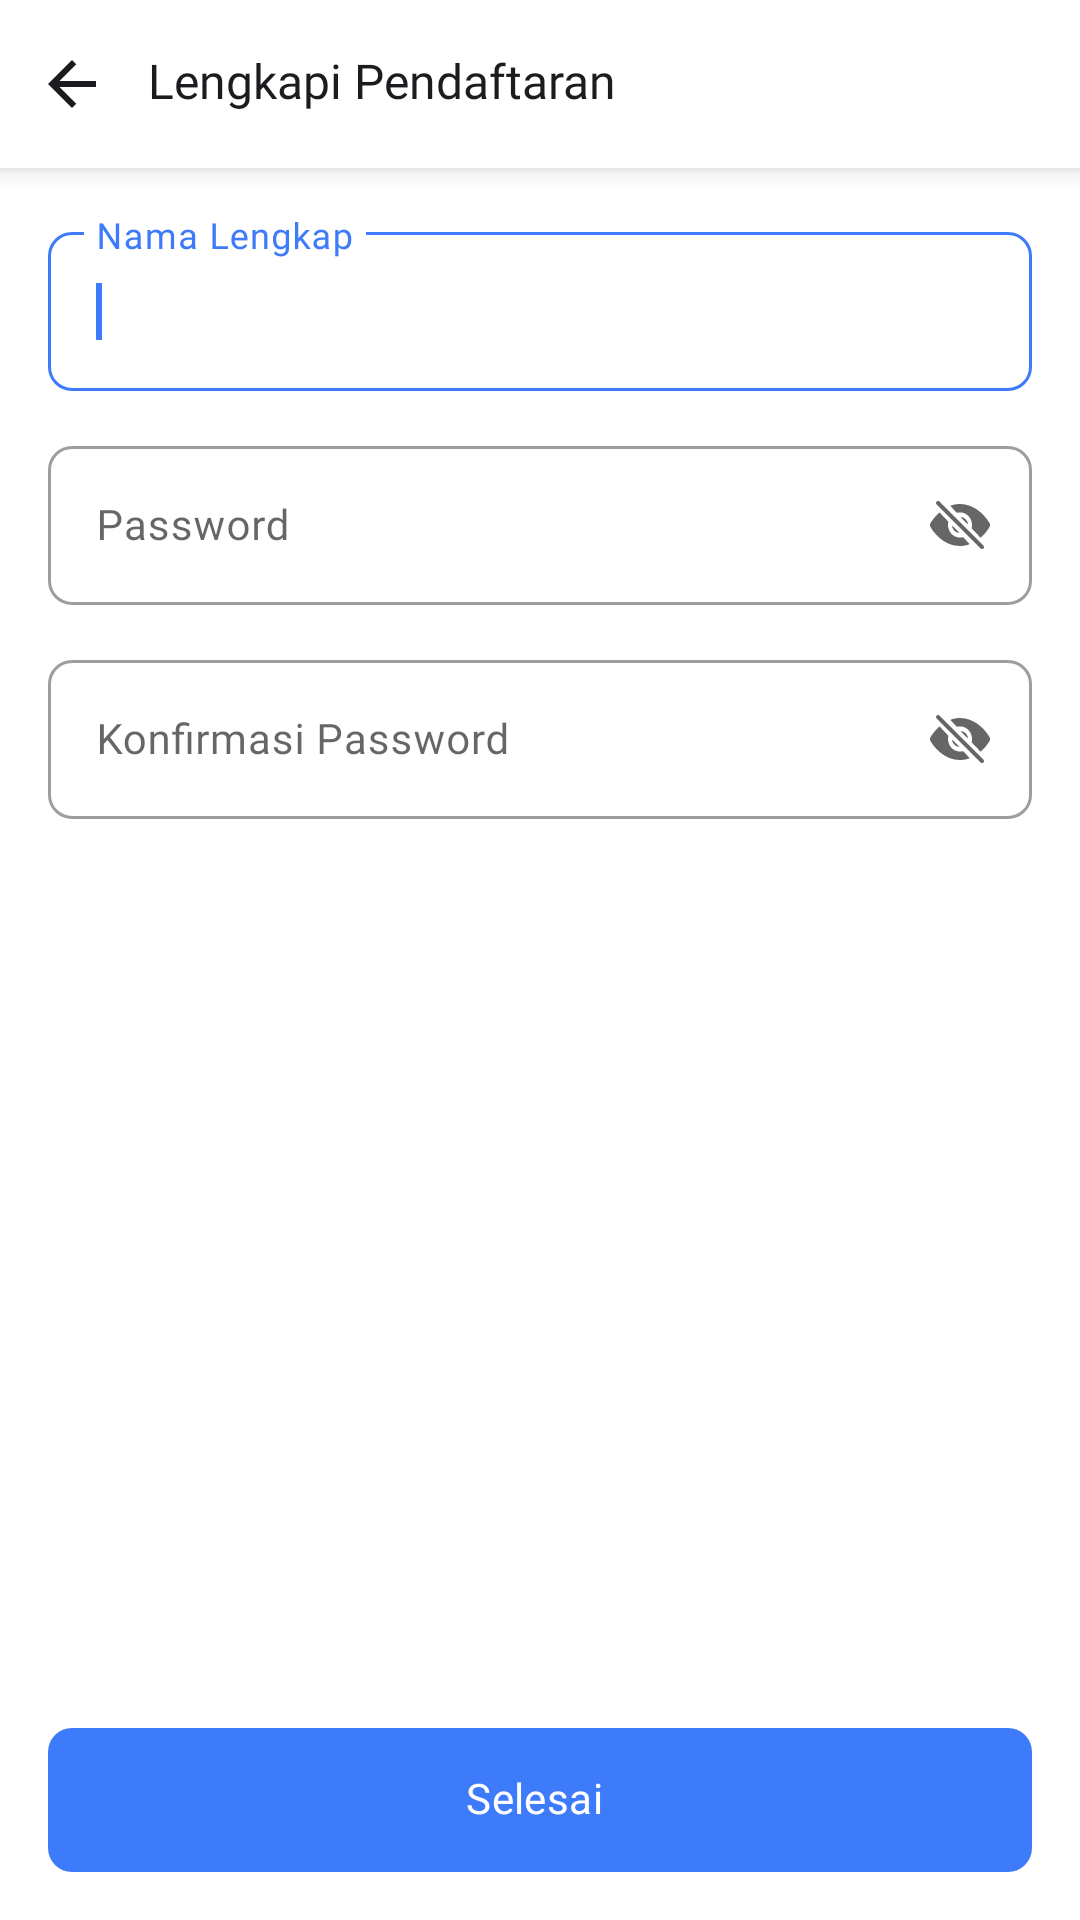

Reconstruct the res/layout file that produces this screen, plus the resources it refers to.
<!-- AndroidManifest.xml: activity theme Theme.Shonic.WhiteStatusBar -->
<!-- res/layout/activity_complete_sign_up.xml -->
<?xml version="1.0" encoding="utf-8"?>
<androidx.constraintlayout.widget.ConstraintLayout xmlns:android="http://schemas.android.com/apk/res/android"
    xmlns:app="http://schemas.android.com/apk/res-auto"
    xmlns:tools="http://schemas.android.com/tools"
    android:layout_width="match_parent"
    android:layout_height="match_parent"
    tools:context=".ui.auth.signup.CompleteSignUpActivity">

    <androidx.appcompat.widget.Toolbar
        android:id="@+id/toolbar_complete_sign_up"
        android:layout_width="match_parent"
        android:layout_height="?attr/actionBarSize"
        android:background="@color/white"
        android:elevation="5dp"
        android:paddingStart="6dp"
        app:contentInsetLeft="0dp"
        app:contentInsetStart="0dp"
        app:contentInsetStartWithNavigation="0dp"
        app:layout_constraintEnd_toEndOf="parent"
        app:layout_constraintStart_toStartOf="parent"
        app:layout_constraintTop_toTopOf="parent"
        tools:ignore="RtlSymmetry">

        <LinearLayout
            android:id="@+id/ll_complete_sign_up_btn_back"
            android:layout_width="36dp"
            android:layout_height="36dp"
            android:background="@drawable/ripple_background"
            android:gravity="center">

            <ImageView
                android:layout_width="wrap_content"
                android:layout_height="wrap_content"
                android:layout_gravity="center"
                android:importantForAccessibility="no"
                android:src="@drawable/all_arrow_back_default" />
        </LinearLayout>

        <TextView
            android:layout_width="wrap_content"
            android:layout_height="wrap_content"
            android:layout_marginStart="7dp"
            android:fontFamily="@font/opensans_bold"
            android:gravity="center"
            android:includeFontPadding="false"
            android:paddingBottom="1dp"
            android:text="@string/complete_sign_up_title"
            android:textColor="@color/dark_gray"
            android:textSize="16sp" />
    </androidx.appcompat.widget.Toolbar>

    <com.google.android.material.textfield.TextInputLayout
        android:id="@+id/til_complete_sign_up_full_name"
        style="@style/Widget.MaterialComponents.TextInputLayout.OutlinedBox"
        android:layout_width="match_parent"
        android:layout_height="wrap_content"
        android:layout_marginHorizontal="16dp"
        android:layout_marginTop="16dp"
        android:hint="@string/complete_sign_up_full_name"
        android:imeOptions="actionNext"
        android:nextFocusDown="@id/et_complete_sign_up_password"
        app:boxCornerRadiusBottomEnd="8dp"
        app:boxCornerRadiusBottomStart="8dp"
        app:boxCornerRadiusTopEnd="8dp"
        app:boxCornerRadiusTopStart="8dp"
        app:boxStrokeWidthFocused="1dp"
        app:endIconDrawable="@drawable/ic_clear"
        app:endIconMode="clear_text"
        app:layout_constraintEnd_toEndOf="parent"
        app:layout_constraintStart_toStartOf="parent"
        app:layout_constraintTop_toBottomOf="@+id/toolbar_complete_sign_up">

        <com.google.android.material.textfield.TextInputEditText
            android:id="@+id/et_complete_sign_up_full_name"
            android:layout_width="match_parent"
            android:layout_height="wrap_content"
            android:fontFamily="@font/opensans_medium"
            android:inputType="textNoSuggestions|textCapWords"
            android:letterSpacing="0.02"
            android:textColor="@color/dark_gray"
            android:textColorHint="@color/gray"
            android:textSize="14sp">

            <requestFocus />
        </com.google.android.material.textfield.TextInputEditText>
    </com.google.android.material.textfield.TextInputLayout>

    <com.google.android.material.textfield.TextInputLayout
        android:id="@+id/til_complete_sign_up_password"
        style="@style/Widget.MaterialComponents.TextInputLayout.OutlinedBox"
        android:layout_width="match_parent"
        android:layout_height="wrap_content"
        android:layout_marginHorizontal="16dp"
        android:layout_marginTop="13dp"
        android:hint="@string/complete_sign_up_password"
        android:imeOptions="actionNext"
        android:nextFocusDown="@id/et_complete_sign_up_confirm_password"
        app:boxCornerRadiusBottomEnd="8dp"
        app:boxCornerRadiusBottomStart="8dp"
        app:boxCornerRadiusTopEnd="8dp"
        app:boxCornerRadiusTopStart="8dp"
        app:boxStrokeWidthFocused="1dp"
        app:endIconDrawable="@drawable/ic_eye"
        app:endIconMode="password_toggle"
        app:layout_constraintEnd_toEndOf="parent"
        app:layout_constraintStart_toStartOf="parent"
        app:layout_constraintTop_toBottomOf="@+id/til_complete_sign_up_full_name">

        <com.google.android.material.textfield.TextInputEditText
            android:id="@+id/et_complete_sign_up_password"
            android:layout_width="match_parent"
            android:layout_height="wrap_content"
            android:fontFamily="@font/opensans_medium"
            android:inputType="textNoSuggestions|textPassword"
            android:letterSpacing="0.02"
            android:textColor="@color/dark_gray"
            android:textColorHint="@color/gray"
            android:textSize="14sp" />
    </com.google.android.material.textfield.TextInputLayout>

    <com.google.android.material.textfield.TextInputLayout
        android:id="@+id/til_complete_sign_up_confirm_password"
        style="@style/Widget.MaterialComponents.TextInputLayout.OutlinedBox"
        android:layout_width="match_parent"
        android:layout_height="wrap_content"
        android:layout_marginHorizontal="16dp"
        android:layout_marginTop="13dp"
        android:hint="@string/complete_sign_up_confirm_password"
        android:imeOptions="actionDone"
        app:boxCornerRadiusBottomEnd="8dp"
        app:boxCornerRadiusBottomStart="8dp"
        app:boxCornerRadiusTopEnd="8dp"
        app:boxCornerRadiusTopStart="8dp"
        app:boxStrokeWidthFocused="1dp"
        app:endIconDrawable="@drawable/ic_eye"
        app:endIconMode="password_toggle"
        app:layout_constraintEnd_toEndOf="parent"
        app:layout_constraintStart_toStartOf="parent"
        app:layout_constraintTop_toBottomOf="@+id/til_complete_sign_up_password">

        <com.google.android.material.textfield.TextInputEditText
            android:id="@+id/et_complete_sign_up_confirm_password"
            android:layout_width="match_parent"
            android:layout_height="wrap_content"
            android:fontFamily="@font/opensans_medium"
            android:inputType="textNoSuggestions|textPassword"
            android:letterSpacing="0.02"
            android:textColor="@color/dark_gray"
            android:textColorHint="@color/gray"
            android:textSize="14sp" />
    </com.google.android.material.textfield.TextInputLayout>

    <androidx.appcompat.widget.AppCompatButton
        android:id="@+id/btn_complete_sign_up_done"
        style="@style/Button.MaterialComponents.Outlined"
        android:layout_width="match_parent"
        android:layout_height="48dp"
        android:layout_marginHorizontal="16dp"
        android:layout_marginBottom="16dp"
        android:fontFamily="@font/opensans_medium"
        android:includeFontPadding="false"
        android:letterSpacing="0.01"
        android:text="@string/complete_sign_up_button"
        android:textAllCaps="false"
        android:textColor="@color/white"
        android:textSize="14sp"
        app:layout_constraintBottom_toBottomOf="parent"
        app:layout_constraintEnd_toEndOf="parent"
        app:layout_constraintStart_toStartOf="parent" />


    <ProgressBar
        android:id="@+id/pb_complete_sign_up"
        android:layout_width="wrap_content"
        android:layout_height="wrap_content"
        android:visibility="gone"
        app:layout_constraintBottom_toBottomOf="parent"
        app:layout_constraintEnd_toEndOf="parent"
        app:layout_constraintStart_toStartOf="parent"
        app:layout_constraintTop_toTopOf="parent" />

</androidx.constraintlayout.widget.ConstraintLayout>
<!-- resources referenced by this layout -->
<resources>
  <color name="dark_gray">#1C1B1F</color>
  <color name="gray">#757575</color>
  <color name="white">#FFFFFF</color>
  <!-- drawable all_arrow_back_default (drawable) -->
  <vector xmlns:android="http://schemas.android.com/apk/res/android"
      android:width="16dp"
      android:height="16dp"
      android:viewportWidth="16"
      android:viewportHeight="16">
    <path
        android:pathData="M16,7H3.83L9.42,1.41L8,0L0,8L8,16L9.41,14.59L3.83,9H16V7Z"
        android:fillColor="@color/dark_gray"/>
  </vector>
  <!-- drawable ic_clear (drawable) -->
  <vector xmlns:android="http://schemas.android.com/apk/res/android"
      android:width="20dp"
      android:height="20dp"
      android:tint="@color/dark_gray"
      android:viewportWidth="24"
      android:viewportHeight="24">
      <path
          android:fillColor="@color/dark_gray"
          android:pathData="M12,2C6.47,2 2,6.47 2,12s4.47,10 10,10 10,-4.47 10,-10S17.53,2 12,2zM16.3,16.3c-0.39,0.39 -1.02,0.39 -1.41,0L12,13.41 9.11,16.3c-0.39,0.39 -1.02,0.39 -1.41,0 -0.39,-0.39 -0.39,-1.02 0,-1.41L10.59,12 7.7,9.11c-0.39,-0.39 -0.39,-1.02 0,-1.41 0.39,-0.39 1.02,-0.39 1.41,0L12,10.59l2.89,-2.89c0.39,-0.39 1.02,-0.39 1.41,0 0.39,0.39 0.39,1.02 0,1.41L13.41,12l2.89,2.89c0.38,0.38 0.38,1.02 0,1.41z" />
  </vector>
  <!-- drawable ic_eye (drawable) -->
  <?xml version="1.0" encoding="utf-8"?>
  <selector xmlns:android="http://schemas.android.com/apk/res/android">
      <item android:drawable="@drawable/ic_eye_open" android:state_checked="true" />
      <item android:drawable="@drawable/ic_eye_close" />
  </selector>
  <!-- drawable ripple_background (drawable) -->
  <?xml version="1.0" encoding="utf-8"?>
  <ripple xmlns:android="http://schemas.android.com/apk/res/android"
      android:color="@color/ripple">
  
      <item android:drawable="@drawable/rounded_bg_ripple" />
  </ripple>
  <string name="complete_sign_up_button">Selesai</string>
  <string name="complete_sign_up_confirm_password">Konfirmasi Password</string>
  <string name="complete_sign_up_full_name">Nama Lengkap</string>
  <string name="complete_sign_up_password">Password</string>
  <string name="complete_sign_up_title">Lengkapi Pendaftaran</string>
  <style name="Button.MaterialComponents.Outlined" parent="Widget.MaterialComponents.Button.OutlinedButton.Icon">
          <item name="android:backgroundTint">@color/btn_primary_colors</item>
          <item name="android:background">@drawable/rounded_bg_button</item>
          <item name="android:backgroundTintMode">src_over</item>
          <item name="android:splitMotionEvents">false</item>
          <item name="android:windowEnableSplitTouch">false</item>
          <item name="android:textColor">@color/white</item>
          <item name="android:textColorHint">?attr/colorOnPrimary</item>
          <item name="android:textColorLink">?attr/colorOnPrimary</item>
          <item name="android:textSize">14sp</item>
      </style>
  <style name="Theme.Shonic.WhiteStatusBar">
          
          <item name="android:statusBarColor">@color/white</item>
          <item name="android:windowLightStatusBar">true</item>
          
          <item name="android:navigationBarColor">@color/white</item>
      </style>
  <!-- drawable ic_eye_open: vector/xml drawable (drawable, 3783 chars, omitted) -->
  <!-- drawable ic_eye_close: vector/xml drawable (drawable, 3187 chars, omitted) -->
  <color name="ripple">#32676565</color>
  <!-- drawable rounded_bg_button (drawable) -->
  <?xml version="1.0" encoding="utf-8"?>
  <shape xmlns:android="http://schemas.android.com/apk/res/android">
      <solid android:color="@color/btn_primary_colors" />
      <corners android:radius="8dp" />
  </shape>
</resources>
